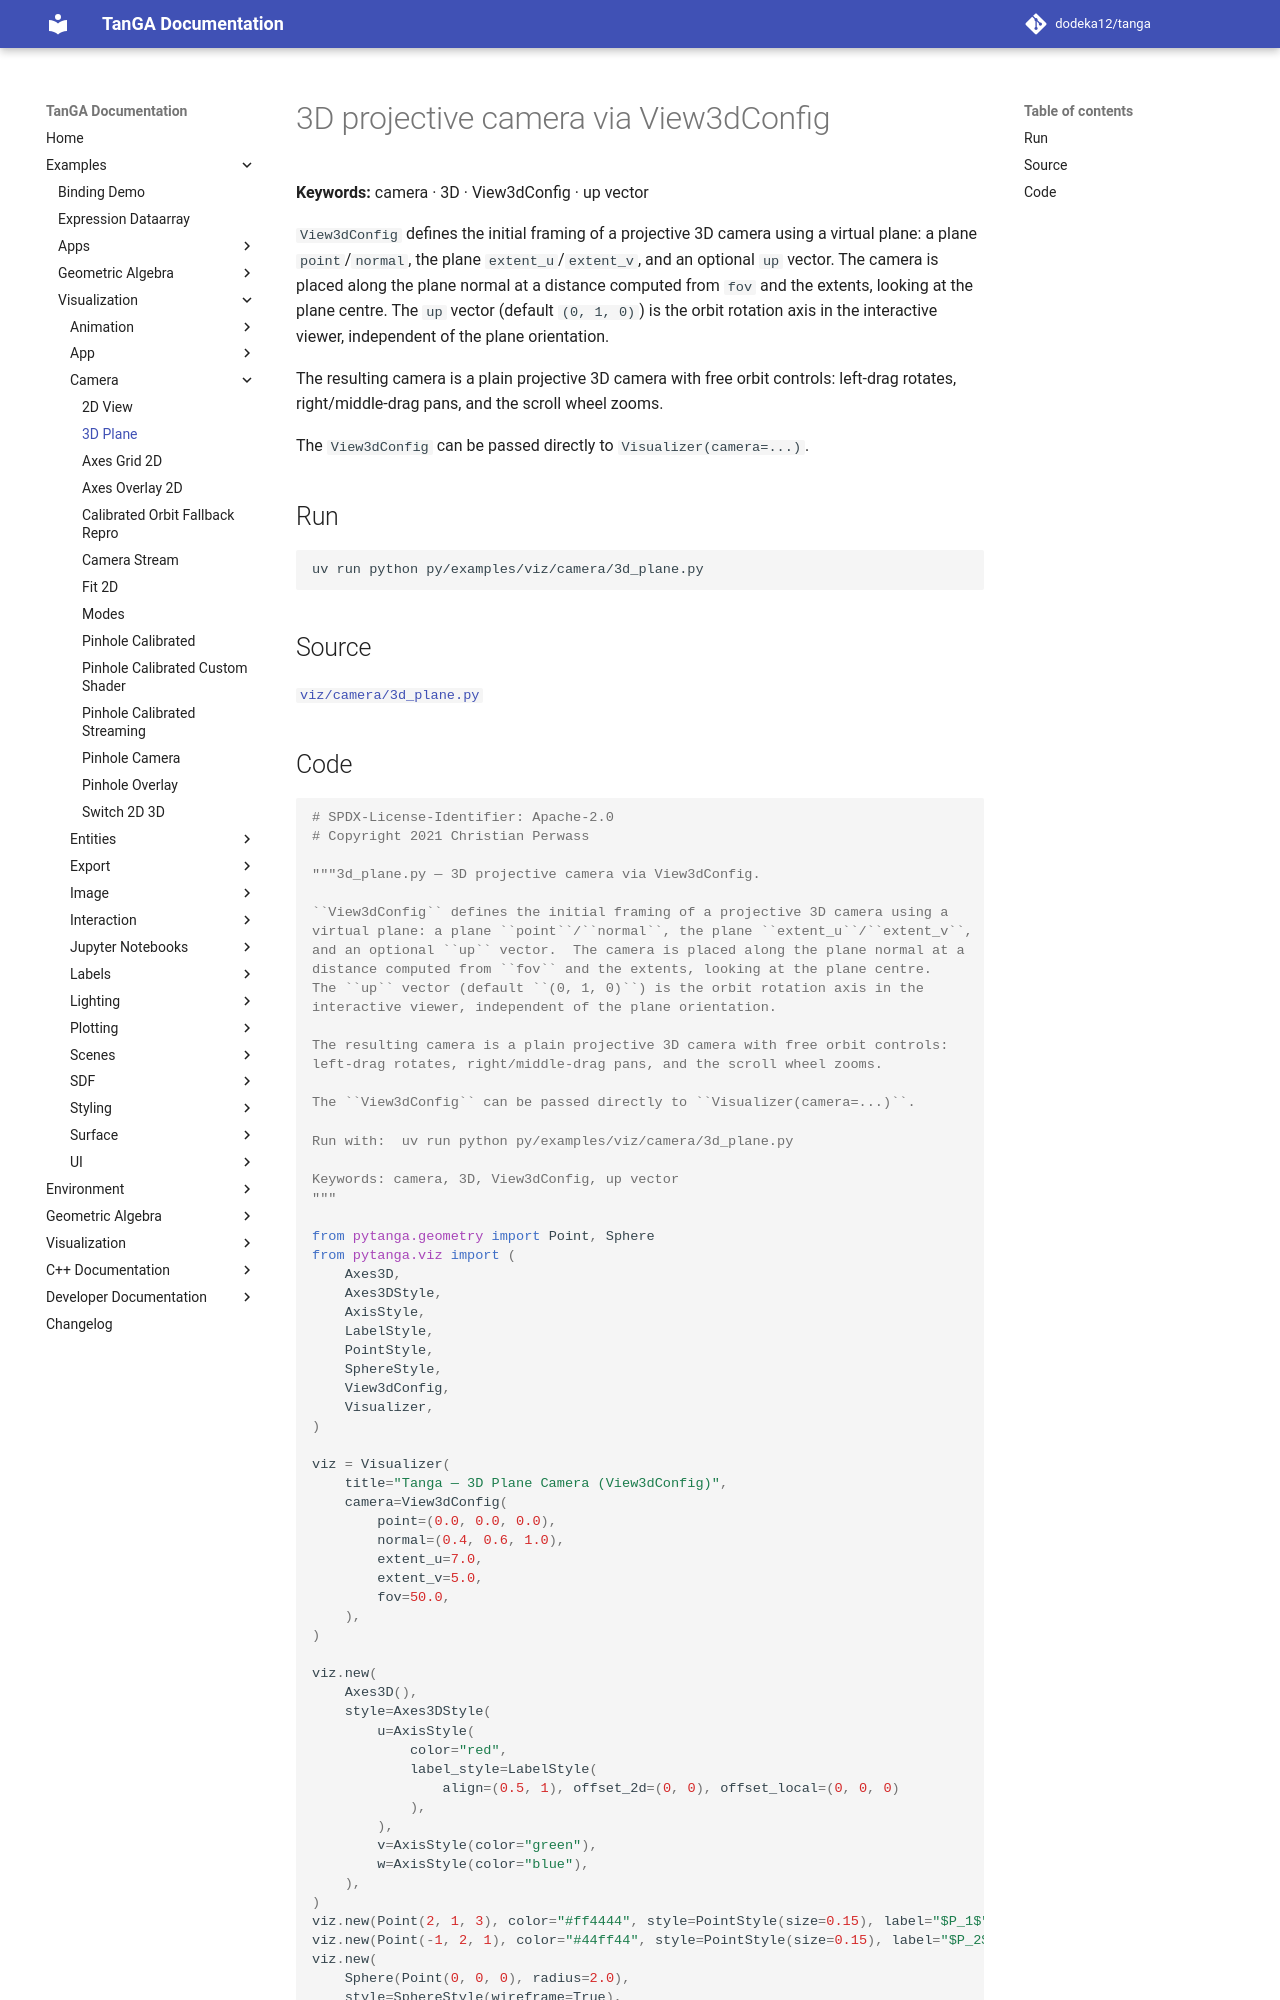

repository: dodeka12/tanga · page: v2.27.0-rc3/py/examples/viz/camera/3d_plane/index.html · generator: mkdocs

# 3D projective camera via View3dConfig

**Keywords:** camera · 3D · View3dConfig · up vector

`View3dConfig` defines the initial framing of a projective 3D camera using a
virtual plane: a plane `point`/`normal`, the plane `extent_u`/`extent_v`,
and an optional `up` vector.  The camera is placed along the plane normal at a
distance computed from `fov` and the extents, looking at the plane centre.
The `up` vector (default `(0, 1, 0)`) is the orbit rotation axis in the
interactive viewer, independent of the plane orientation.

The resulting camera is a plain projective 3D camera with free orbit controls:
left-drag rotates, right/middle-drag pans, and the scroll wheel zooms.

The `View3dConfig` can be passed directly to `Visualizer(camera=...)`.

## Run

```bash
uv run python py/examples/viz/camera/3d_plane.py
```

## Source

[`viz/camera/3d_plane.py`](https://github.com/dodeka12/tanga/blob/main/py/examples/viz/camera/3d_plane.py)
